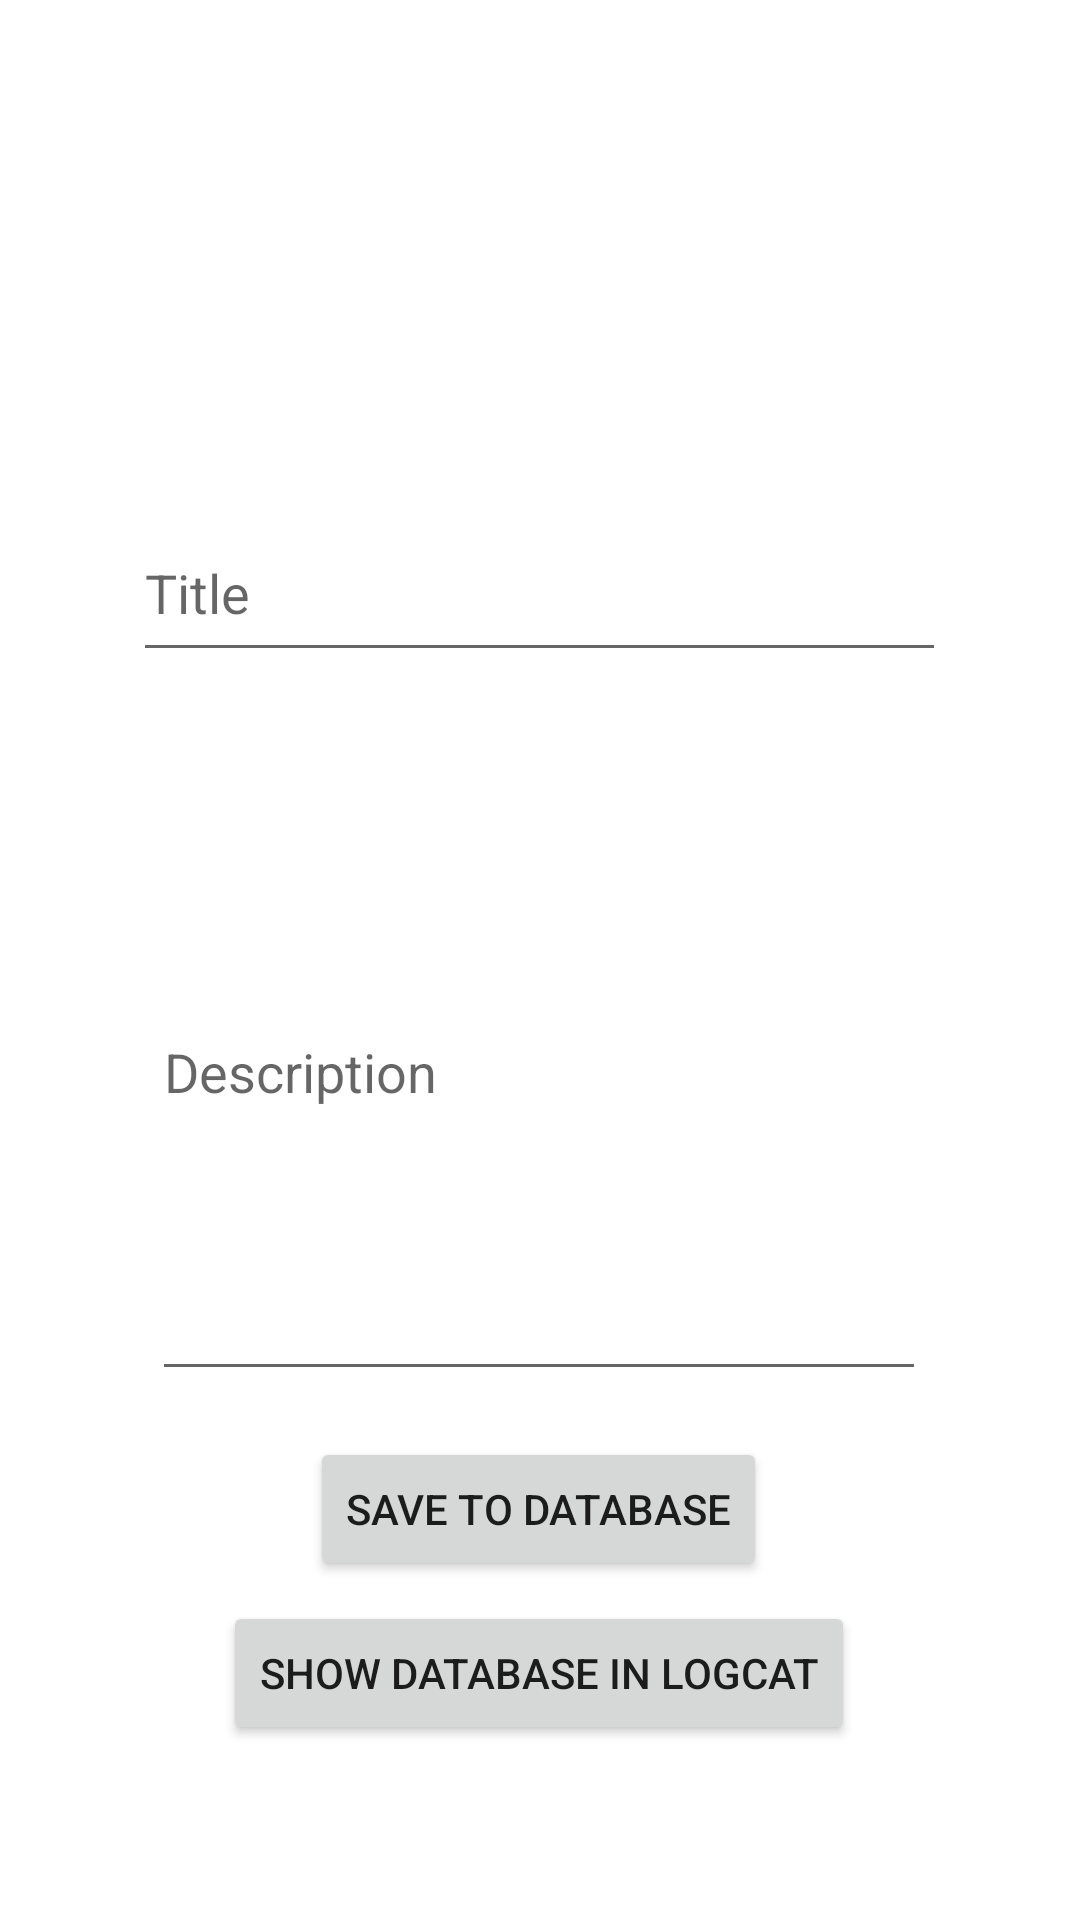

Reconstruct the res/layout file that produces this screen, plus the resources it refers to.
<!-- AndroidManifest.xml: application theme Theme.SegundoParcialMovil -->
<!-- res/layout/activity_dbconnection.xml -->
<?xml version="1.0" encoding="utf-8"?>
<androidx.constraintlayout.widget.ConstraintLayout xmlns:android="http://schemas.android.com/apk/res/android"
    xmlns:app="http://schemas.android.com/apk/res-auto"
    xmlns:tools="http://schemas.android.com/tools"
    android:layout_width="match_parent"
    android:layout_height="match_parent"
    tools:context=".DBConnectionActivity">

    <EditText
        android:id="@+id/pt_title"
        android:layout_width="271dp"
        android:layout_height="56dp"
        android:layout_marginTop="168dp"
        android:ems="10"
        android:hint="@string/book_title"
        android:inputType="textPersonName"
        app:layout_constraintEnd_toEndOf="parent"
        app:layout_constraintHorizontal_bias="0.497"
        app:layout_constraintStart_toStartOf="parent"
        app:layout_constraintTop_toTopOf="parent" />

    <EditText
        android:id="@+id/pt_description"
        android:layout_width="258dp"
        android:layout_height="216dp"
        android:ems="10"
        android:hint="@string/book_description"
        android:inputType="textPersonName"
        app:layout_constraintBottom_toBottomOf="parent"
        app:layout_constraintEnd_toEndOf="parent"
        app:layout_constraintHorizontal_bias="0.497"
        app:layout_constraintStart_toStartOf="parent"
        app:layout_constraintTop_toBottomOf="@+id/pt_title"
        app:layout_constraintVertical_bias="0.118" />

    <Button
        android:id="@+id/btn_savedatabase"
        android:layout_width="wrap_content"
        android:layout_height="wrap_content"
        android:text="@string/btn_save_database"
        app:layout_constraintBottom_toBottomOf="parent"
        app:layout_constraintEnd_toEndOf="parent"
        app:layout_constraintHorizontal_bias="0.498"
        app:layout_constraintStart_toStartOf="parent"
        app:layout_constraintTop_toBottomOf="@+id/pt_description"
        app:layout_constraintVertical_bias="0.119" />

    <Button
        android:id="@+id/btn_showdatabase"
        android:layout_width="wrap_content"
        android:layout_height="wrap_content"
        android:text="@string/btn_show_database"
        app:layout_constraintBottom_toBottomOf="parent"
        app:layout_constraintEnd_toEndOf="parent"
        app:layout_constraintHorizontal_bias="0.498"
        app:layout_constraintStart_toStartOf="parent"
        app:layout_constraintTop_toBottomOf="@+id/btn_savedatabase"
        app:layout_constraintVertical_bias="0.101" />
</androidx.constraintlayout.widget.ConstraintLayout>
<!-- resources referenced by this layout -->
<resources>
  <string name="book_description">Description</string>
  <string name="book_title">Title</string>
  <string name="btn_save_database">Save to database</string>
  <string name="btn_show_database">Show database in Logcat</string>
  <style name="Theme.SegundoParcialMovil" parent="Theme.MaterialComponents.DayNight.DarkActionBar">
          
          <item name="colorPrimary">@color/purple_500</item>
          <item name="colorPrimaryVariant">@color/purple_700</item>
          <item name="colorOnPrimary">@color/white</item>
          
          <item name="colorSecondary">@color/teal_200</item>
          <item name="colorSecondaryVariant">@color/teal_700</item>
          <item name="colorOnSecondary">@color/black</item>
          
          <item name="android:statusBarColor">?attr/colorPrimaryVariant</item>
          
      </style>
  <!-- not gathered from this repository: default colours our renderer supplied (Android Studio template values) -->
  <color name="purple_500">#FF6200EE</color>
  <color name="purple_700">#FF3700B3</color>
  <color name="teal_200">#FF03DAC5</color>
  <color name="teal_700">#FF018786</color>
  <color name="black">#FF000000</color>
  <color name="white">#FFFFFFFF</color>
</resources>
